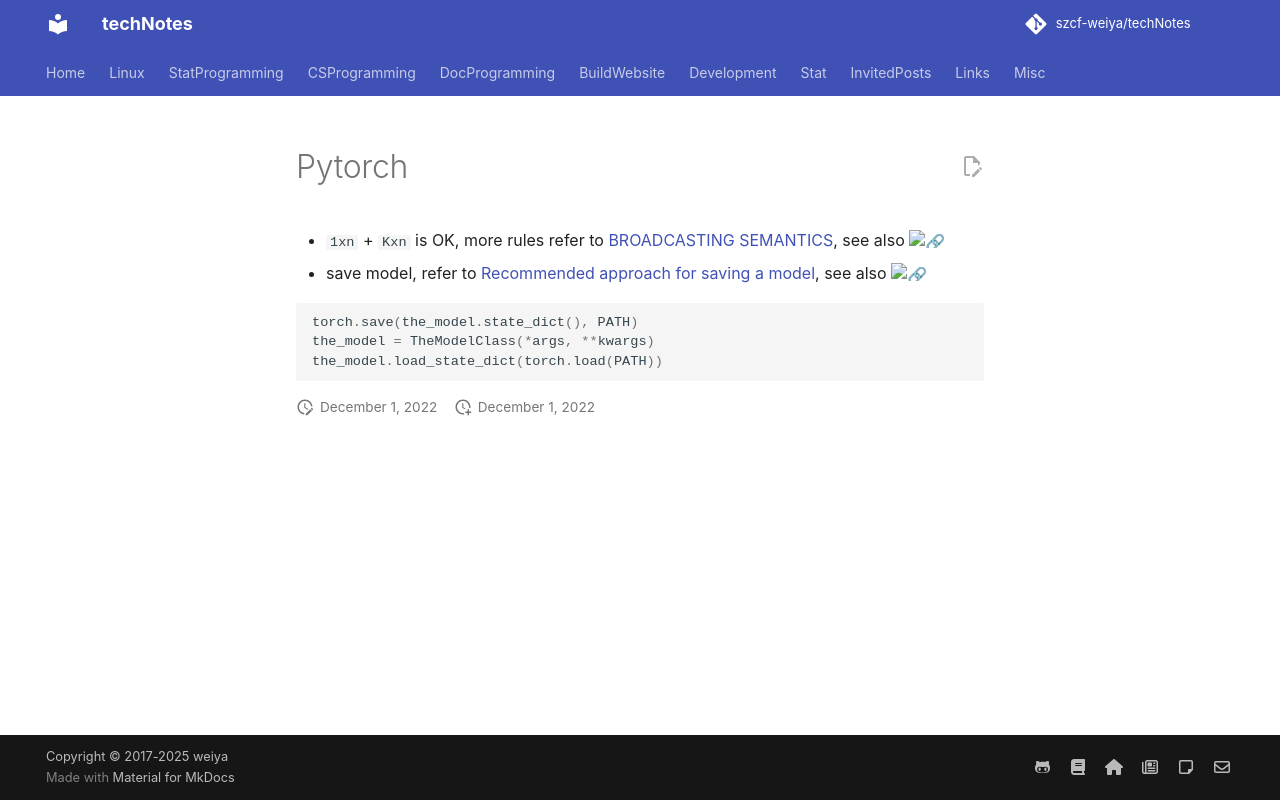

repository: szcf-weiya/techNotes · page: python/pytorch/index.html · generator: mkdocs

# Pytorch

- `1xn` + `Kxn` is OK, more rules refer to [BROADCASTING SEMANTICS](https://pytorch.org/docs/master/notes/broadcasting.html#broadcasting-semantics), see also [:link:](https://github.com/szcf-weiya/MonotoneSplines.jl/blob/b22db54ba2afad3e52cc2512f64b5c816622cb4f/src/boot.py#L232-L234)
- save model, refer to [Recommended approach for saving a model](https://github.com/pytorch/pytorch/blob/761d6799beb3afa03657a71776412a2171ee7533/docs/source/notes/serialization.rst), see also [:link:](https://github.com/szcf-weiya/MonotoneSplines.jl/blob/b22db54ba2afad3e52cc2512f64b5c816622cb4f/src/boot.py#L262-L264)

```python
torch.save(the_model.state_dict(), PATH)
the_model = TheModelClass(*args, **kwargs)
the_model.load_state_dict(torch.load(PATH))
```
